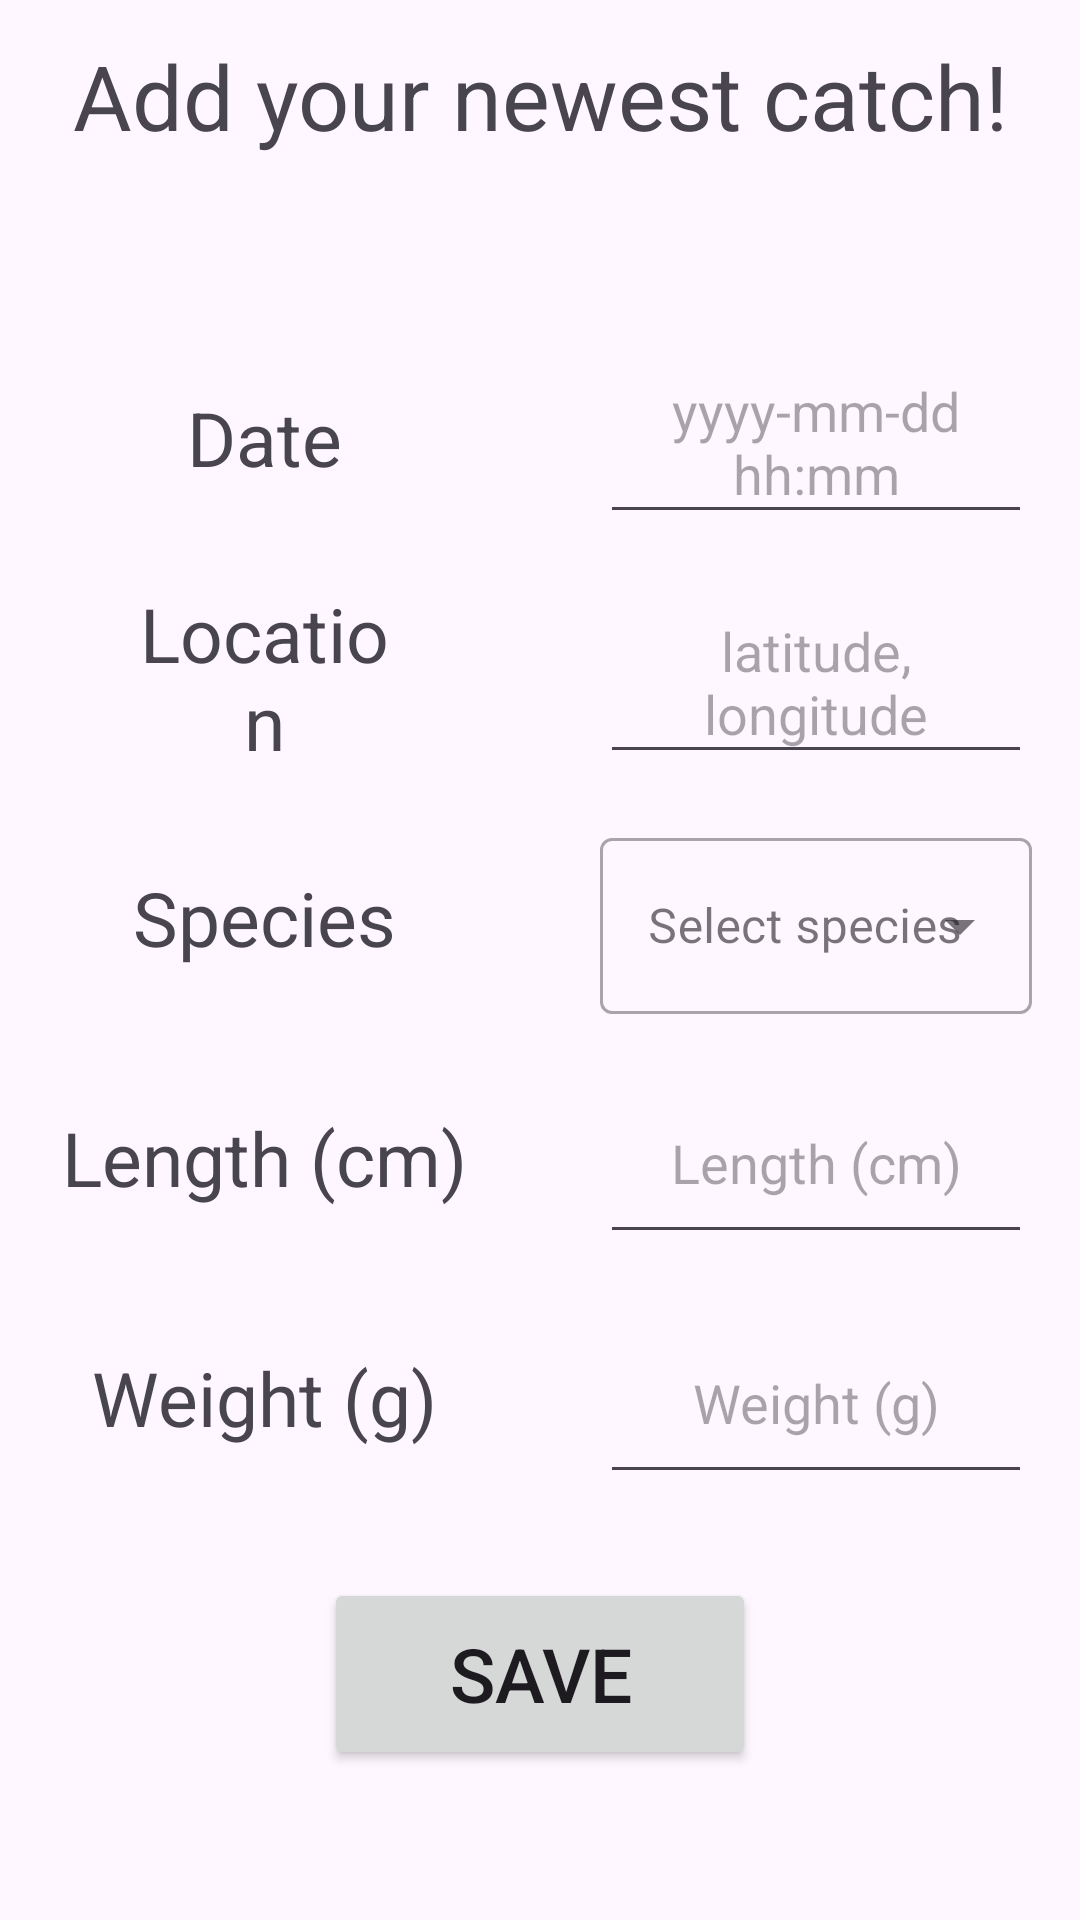

The Android layout XML behind this screen, and the referenced resources:
<!-- AndroidManifest.xml: application theme Theme.FishLogger -->
<!-- res/layout/activity_add_fish.xml -->
<?xml version="1.0" encoding="utf-8"?>
<androidx.constraintlayout.widget.ConstraintLayout xmlns:android="http://schemas.android.com/apk/res/android"
    android:layout_width="match_parent"
    android:layout_height="match_parent"
    xmlns:app="http://schemas.android.com/apk/res-auto">

    <TextView
        android:id="@+id/addFishHeading"
        android:text="Add your newest catch!"
        android:autoSizeTextType="uniform"
        android:paddingStart="24dp"
        android:paddingEnd="24dp"
        android:gravity="center"
        android:layout_width="match_parent"
        android:layout_height="0dp"
        app:layout_constraintHeight_percent="0.1"
        app:layout_constraintTop_toTopOf="parent"/>
    
    <TextView
        android:id="@+id/dateTextView"
        android:text="Date"
        android:autoSizeTextType="uniform"
        android:autoSizeMaxTextSize="25dp"
        android:paddingStart="24dp"
        android:paddingEnd="24dp"
        android:gravity="center"
        android:layout_width="0dp"
        android:layout_height="0dp"
        app:layout_constraintWidth_percent="0.4"
        app:layout_constraintHeight_percent="0.1"
        app:layout_constraintStart_toStartOf="parent"
        app:layout_constraintTop_toBottomOf="@+id/addFishHeading"
        android:layout_marginStart="16dp"
        android:layout_marginTop="50dp"/>

    <TextView
        android:id="@+id/locationTextView"
        android:text="Location"
        android:autoSizeTextType="uniform"
        android:autoSizeMaxTextSize="25dp"
        android:paddingStart="24dp"
        android:paddingEnd="24dp"
        android:gravity="center"
        android:layout_width="0dp"
        android:layout_height="0dp"
        app:layout_constraintWidth_percent="0.4"
        app:layout_constraintHeight_percent="0.1"
        app:layout_constraintStart_toStartOf="parent"
        app:layout_constraintTop_toBottomOf="@+id/dateTextView"
        android:layout_marginStart="16dp"
        android:layout_marginTop="16dp"/>

    <TextView
        android:id="@+id/speciesTextView"
        android:text="Species"
        android:autoSizeTextType="uniform"
        android:autoSizeMaxTextSize="25dp"
        android:gravity="center"
        android:layout_width="0dp"
        android:layout_height="0dp"
        app:layout_constraintWidth_percent="0.4"
        app:layout_constraintHeight_percent="0.1"
        app:layout_constraintStart_toStartOf="parent"
        app:layout_constraintTop_toBottomOf="@+id/locationTextView"
        android:layout_marginStart="16dp"
        android:layout_marginTop="16dp"/>

    <TextView
        android:id="@+id/lengthTextView"
        android:text="Length (cm)"
        android:autoSizeTextType="uniform"
        android:autoSizeMaxTextSize="25dp"
        android:gravity="center"
        android:layout_width="0dp"
        android:layout_height="0dp"
        app:layout_constraintWidth_percent="0.4"
        app:layout_constraintHeight_percent="0.1"
        app:layout_constraintStart_toStartOf="parent"
        app:layout_constraintTop_toBottomOf="@+id/speciesTextView"
        android:layout_marginStart="16dp"
        android:layout_marginTop="16dp"/>

    <TextView
        android:id="@+id/weightTextView"
        android:text="Weight (g)"
        android:autoSizeTextType="uniform"
        android:autoSizeMaxTextSize="25dp"
        android:gravity="center"
        android:layout_width="0dp"
        android:layout_height="0dp"
        app:layout_constraintWidth_percent="0.4"
        app:layout_constraintHeight_percent="0.1"
        app:layout_constraintStart_toStartOf="parent"
        app:layout_constraintTop_toBottomOf="@+id/lengthTextView"
        android:layout_marginStart="16dp"
        android:layout_marginTop="16dp"/>

    <EditText
        android:id="@+id/dateEditText"
        android:hint="yyyy-mm-dd hh:mm"
        android:autoSizeTextType="uniform"
        android:autoSizeMaxTextSize="25dp"
        android:gravity="center"
        android:layout_width="0dp"
        android:layout_height="0dp"
        app:layout_constraintWidth_percent="0.4"
        app:layout_constraintHeight_percent="0.1"
        app:layout_constraintEnd_toEndOf="parent"
        app:layout_constraintTop_toBottomOf="@+id/addFishHeading"
        android:layout_marginEnd="16dp"
        android:layout_marginTop="50dp"/>

    <EditText
        android:id="@+id/locationEditText"
        android:hint="latitude, longitude"
        android:autoSizeTextType="uniform"
        android:autoSizeMaxTextSize="25dp"
        android:gravity="center"
        android:layout_width="0dp"
        android:layout_height="0dp"
        app:layout_constraintWidth_percent="0.4"
        app:layout_constraintHeight_percent="0.1"
        app:layout_constraintEnd_toEndOf="parent"
        app:layout_constraintTop_toBottomOf="@+id/dateEditText"
        android:layout_marginEnd="16dp"
        android:layout_marginTop="16dp"/>


    <com.google.android.material.textfield.TextInputLayout
        android:id="@+id/fishSpeciesDropDownMenu"
        android:hint="Select species"
        android:layout_width="0dp"
        android:layout_height="0dp"
        app:layout_constraintWidth_percent="0.4"
        app:layout_constraintHeight_percent="0.1"
        app:layout_constraintEnd_toEndOf="parent"
        app:layout_constraintTop_toBottomOf="@+id/locationEditText"
        android:layout_marginEnd="16dp"
        android:layout_marginTop="16dp"
        style="@style/Widget.MaterialComponents.TextInputLayout.OutlinedBox.ExposedDropdownMenu">
        
        <AutoCompleteTextView
            android:id="@+id/addFishAutoCompleteTextView"
            android:layout_width="match_parent"
            android:layout_height="match_parent"
            android:inputType="none">

        </AutoCompleteTextView>
        
    </com.google.android.material.textfield.TextInputLayout>


    <EditText
        android:id="@+id/lengthEditText"
        android:inputType="number"
        android:hint="Length (cm)"
        android:autoSizeTextType="uniform"
        android:autoSizeMaxTextSize="25dp"
        android:gravity="center"
        android:layout_width="0dp"
        android:layout_height="0dp"
        app:layout_constraintWidth_percent="0.4"
        app:layout_constraintHeight_percent="0.1"
        app:layout_constraintEnd_toEndOf="parent"
        app:layout_constraintTop_toBottomOf="@+id/fishSpeciesDropDownMenu"
        android:layout_marginEnd="16dp"
        android:layout_marginTop="16dp"/>

    <EditText
        android:id="@+id/weightEditText"
        android:inputType="number"
        android:hint="Weight (g)"
        android:autoSizeTextType="uniform"
        android:autoSizeMaxTextSize="25dp"
        android:gravity="center"
        android:layout_width="0dp"
        android:layout_height="0dp"
        app:layout_constraintWidth_percent="0.4"
        app:layout_constraintHeight_percent="0.1"
        app:layout_constraintEnd_toEndOf="parent"
        app:layout_constraintTop_toBottomOf="@+id/lengthEditText"
        android:layout_marginEnd="16dp"
        android:layout_marginTop="16dp"/>

    <Button
        android:id="@+id/addFishButton"
        android:text="Save"
        android:elevation="2dp"
        android:autoSizeTextType="uniform"
        android:autoSizeMaxTextSize="25dp"
        android:gravity="center"
        android:layout_width="0dp"
        android:layout_height="0dp"
        app:layout_constraintWidth_percent="0.4"
        app:layout_constraintHeight_percent="0.1"
        app:layout_constraintStart_toStartOf="parent"
        app:layout_constraintEnd_toEndOf="parent"
        app:layout_constraintBottom_toBottomOf="parent"
        android:layout_marginBottom="50dp"
        android:onClick="saveFish"/>

</androidx.constraintlayout.widget.ConstraintLayout>
<!-- resources referenced by this layout -->
<resources>
  <style name="Theme.FishLogger" parent="Base.Theme.FishLogger" />
  <style name="Base.Theme.FishLogger" parent="Theme.Material3.DayNight.NoActionBar">
          
          
      </style>
</resources>
